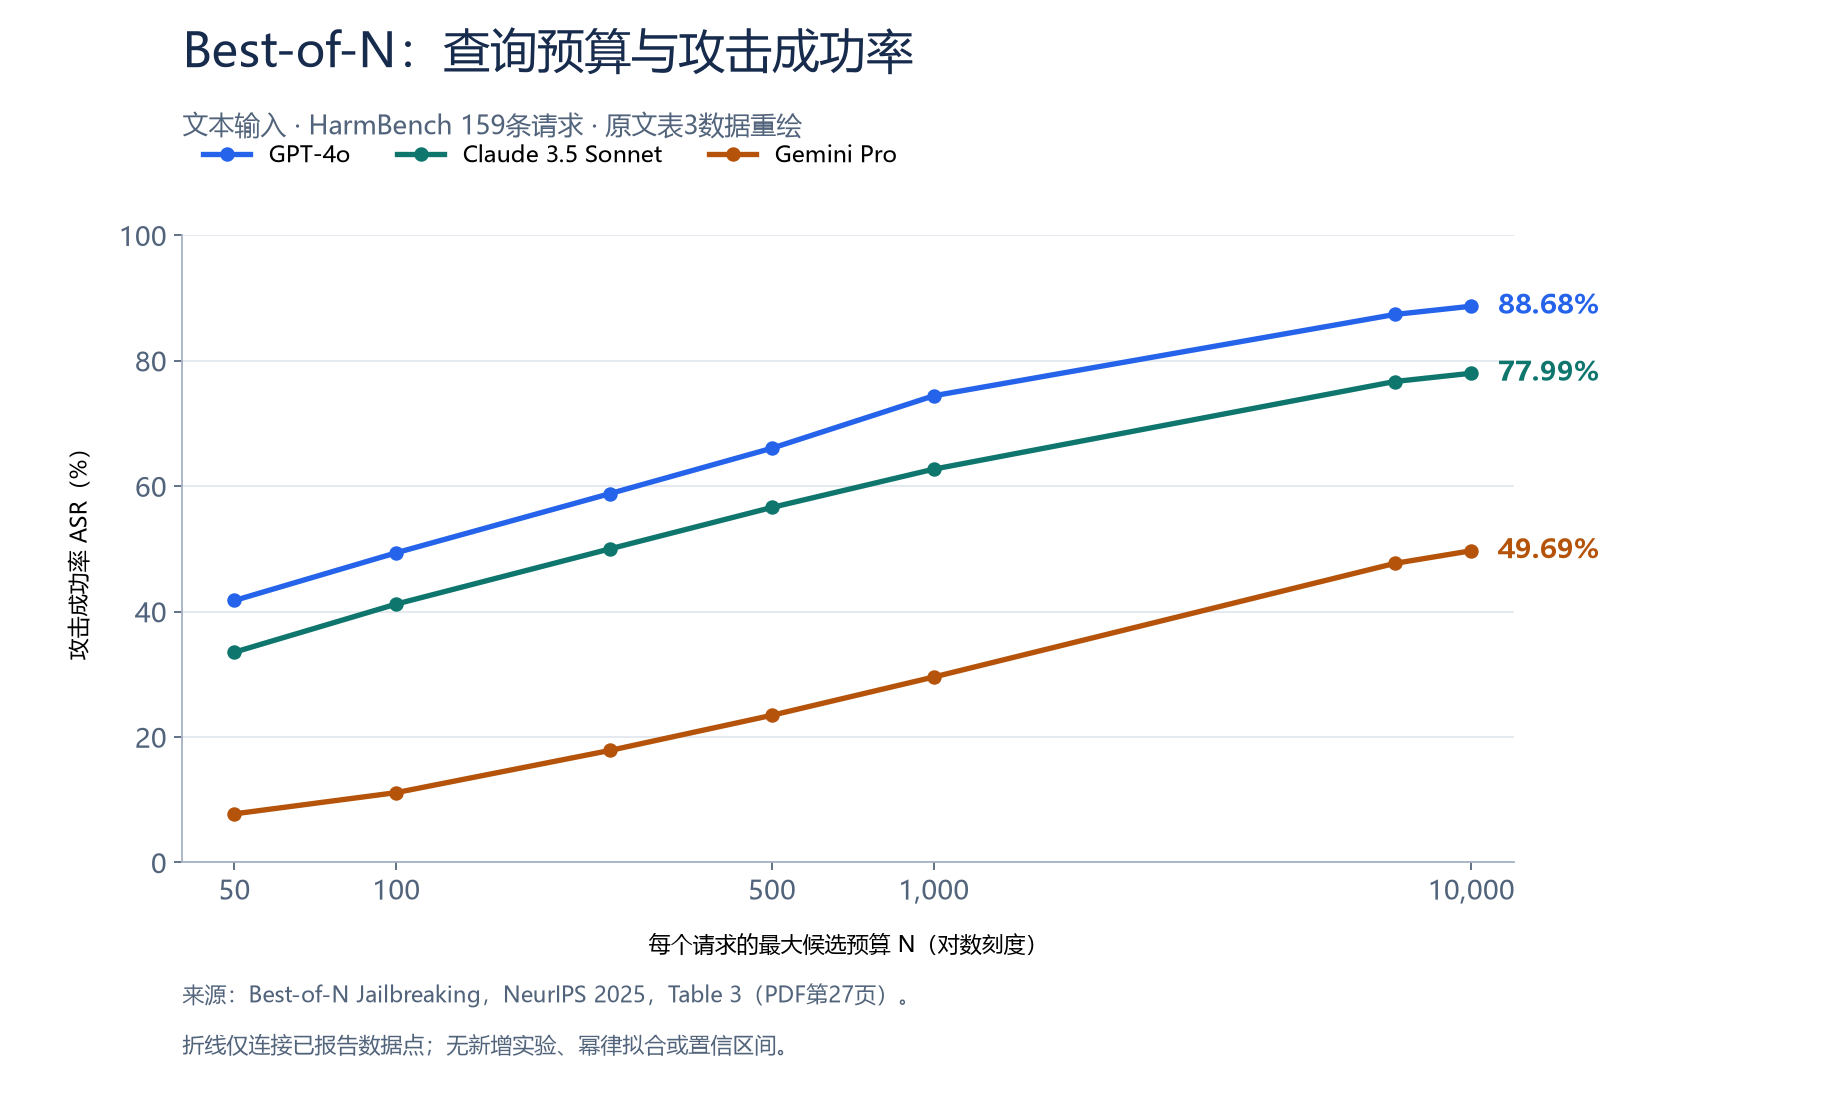

The file beside this chart, header and first rows:
N, GPT-4o, Claude 3.5 Sonnet, Gemini Pro
50, 41.76, 33.52, 7.74
100, 49.37, 41.19, 11.13
250, 58.81, 50.00, 17.86
500, 66.04, 56.60, 23.46
1000, 74.40, 62.70, 29.56
7200, 87.36, 76.67, 47.67
10000, 88.68, 77.99, 49.69
